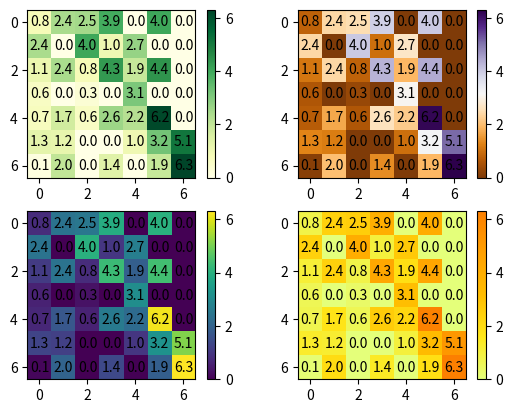

Write Python code to recreate this figure.
import matplotlib.pyplot as plt
import numpy as np
import pandas as pd

harvest = np.array([[0.8, 2.4, 2.5, 3.9, 0.0, 4.0, 0.0],
                    [2.4, 0.0, 4.0, 1.0, 2.7, 0.0, 0.0],
                    [1.1, 2.4, 0.8, 4.3, 1.9, 4.4, 0.0],
                    [0.6, 0.0, 0.3, 0.0, 3.1, 0.0, 0.0],
                    [0.7, 1.7, 0.6, 2.6, 2.2, 6.2, 0.0],
                    [1.3, 1.2, 0.0, 0.0, 1, 3.2, 5.1],
                    [0.1, 2.0, 0.0, 1.4, 0.0, 1.9, 6.3]])

plt.subplot(221)
plt.imshow(harvest,cmap="YlGn")
plt.colorbar()
for i in range(7):
    for j in range(7):
        text = plt.text(j, i, harvest[i, j],ha='center',va="center", color="black")
plt.subplot(222)
plt.imshow(harvest,cmap='PuOr')
plt.colorbar()
for i in range(7):
    for j in range(7):
        text = plt.text(j, i, harvest[i, j],ha='center',va="center", color="black")
plt.subplot(223)
plt.imshow(harvest)
for i in range(7):
    for j in range(7):
        text = plt.text(j, i, harvest[i, j],ha='center',va="center", color="black")
plt.colorbar()
plt.subplot(224)
plt.imshow(harvest,cmap='Wistia')
plt.colorbar()
for i in range(7):
    for j in range(7):
        text = plt.text(j, i, harvest[i, j],ha='center',va="center", color="black")
plt.show()

